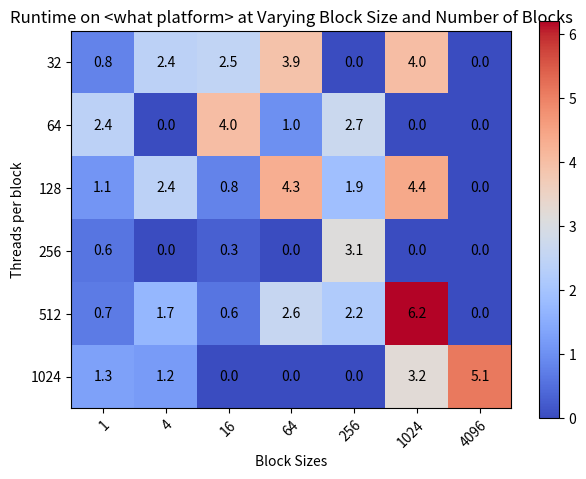

Here is the Python script that generated this plot:
#!/usr/bin/env python3
# -*- coding: utf-8 -*-
'''
[redacted]
Created: Thu Sep 30 05:51:28 PDT 2021

Description: this code generates a 2D "heatmap" style plot using sample data that
is hard-coded into the code.

Inputs: none, all problem parameters are hard-coded.

Outputs: a plot showing the heatmap, displayed to the screen

Dependencies: matplotlib, numpy

Assumptions: Developed and Tested with Python 3.8.8 on MacOS 11.6
'''

import numpy as np
import matplotlib
import matplotlib.pyplot as plt

threads_per_block = ['32', '64', '128', '256', '512', '1024'] # y axis, 6 of them
thread_blocks = ["1", "4", "16", "64", "256", "1024", "4096"] # x axis, 7 of them

runtime = np.array([[0.8, 2.4, 2.5, 3.9, 0.0, 4.0, 0.0],    #32
                    [2.4, 0.0, 4.0, 1.0, 2.7, 0.0, 0.0],    #64
                    [1.1, 2.4, 0.8, 4.3, 1.9, 4.4, 0.0],    #128
                    [0.6, 0.0, 0.3, 0.0, 3.1, 0.0, 0.0],    #256
                    [0.7, 1.7, 0.6, 2.6, 2.2, 6.2, 0.0],    #512
                    [1.3, 1.2, 0.0, 0.0, 0.0, 3.2, 5.1]])   #1024
                    # 1   4    16   64   256  1024 4096

fig, ax = plt.subplots()
im = ax.imshow(runtime, cmap="coolwarm")

# We want to show all ticks...
ax.set_xticks(np.arange(len(thread_blocks)))
ax.set_yticks(np.arange(len(threads_per_block)))
# ... and label them with the respective list entries
ax.set_xticklabels(thread_blocks)
ax.set_yticklabels(threads_per_block)

# Rotate the tick labels and set their alignment.
plt.setp(ax.get_xticklabels(), rotation=45, ha="right",
         rotation_mode="anchor")

# Loop over data dimensions and create text annotations.
for i in range(len(threads_per_block)): # y axis
    for j in range(len(thread_blocks)): # x axis
        text = ax.text(j, i, runtime[i, j],
                       ha="center", va="center", color="k")

ax.set_title("Runtime on <what platform> at Varying Block Size and Number of Blocks")
ax.set_ylabel('Threads per block')
ax.set_xlabel('Block Sizes')
fig.colorbar(im, ax=ax)
fig.tight_layout()
plt.show()

# EOF
